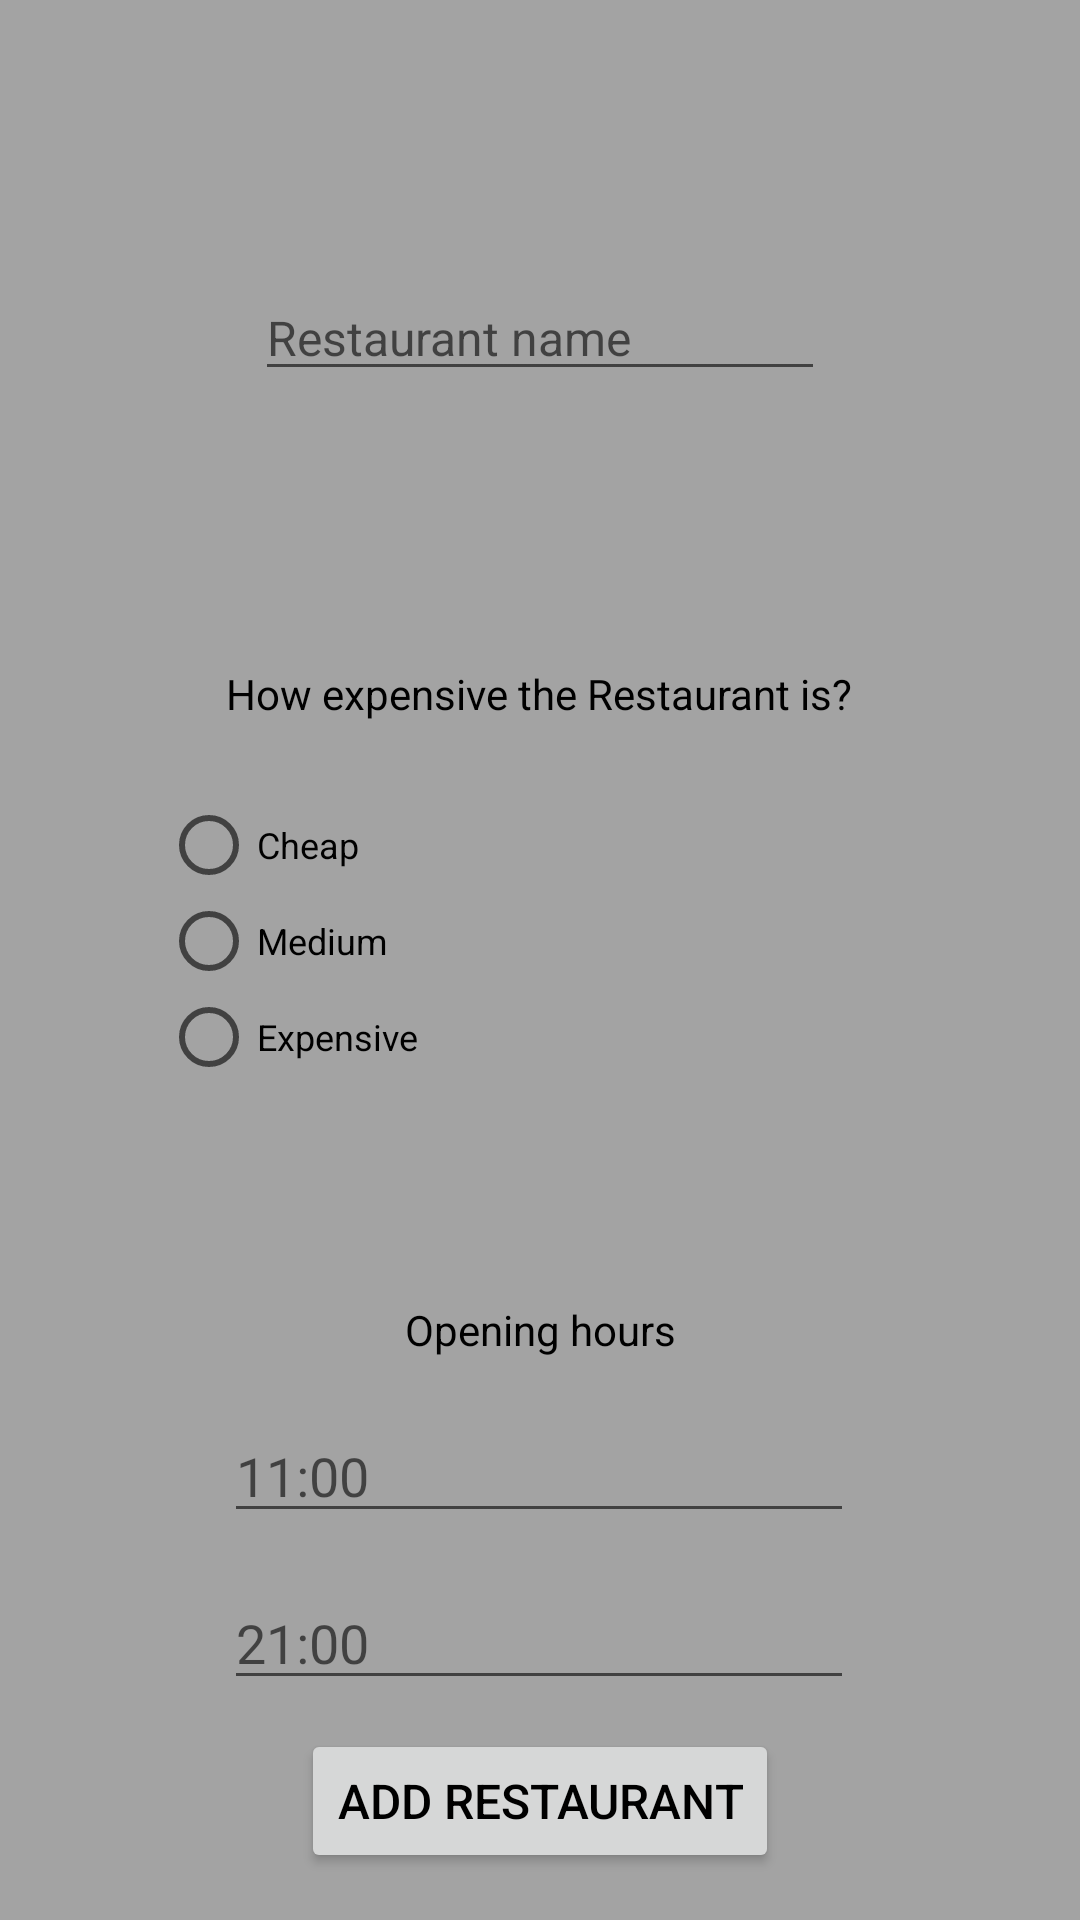

This screen was rendered from an Android layout file. Write that file and the resources it references.
<!-- AndroidManifest.xml: application theme myTheme -->
<!-- res/layout/activity_add_details.xml -->
<?xml version="1.0" encoding="utf-8"?>

<androidx.constraintlayout.widget.ConstraintLayout xmlns:android="http://schemas.android.com/apk/res/android"
    xmlns:app="http://schemas.android.com/apk/res-auto"
    xmlns:tools="http://schemas.android.com/tools"
    android:layout_width="match_parent"
    android:layout_height="match_parent"
    tools:context=".AddDetailsActivity">


    <RadioGroup
        android:id="@+id/rg_budget_add"
        android:layout_width="253dp"
        android:layout_height="146dp"
        android:orientation="vertical"
        app:layout_constraintBottom_toBottomOf="parent"
        app:layout_constraintEnd_toEndOf="parent"
        app:layout_constraintStart_toStartOf="parent"
        app:layout_constraintTop_toTopOf="parent"
        app:layout_constraintVertical_bias="0.538">

        <RadioButton
            android:id="@+id/rb_one_add"
            android:layout_width="match_parent"
            android:textSize="12sp"
            android:layout_height="wrap_content"
            android:text="@string/rb_one_cheap" />

        <RadioButton
            android:id="@+id/rb_two_add"
            android:layout_width="match_parent"
            android:textSize="12sp"
            android:layout_height="wrap_content"
            android:text="@string/rb_two_medium" />

        <RadioButton
            android:id="@+id/rb_three_add"
            android:layout_width="match_parent"
            android:textSize="12sp"
            android:layout_height="wrap_content"
            android:text="@string/rb_three_expensive" />
    </RadioGroup>

    <TextView
        android:id="@+id/tv_expensive"
        android:layout_width="wrap_content"
        android:layout_height="wrap_content"
        android:text="@string/how_expensive"
        android:textSize="14sp"
        app:layout_constraintBottom_toTopOf="@+id/rg_budget_add"
        app:layout_constraintEnd_toEndOf="parent"
        app:layout_constraintHorizontal_bias="0.497"
        app:layout_constraintStart_toStartOf="parent"
        app:layout_constraintTop_toTopOf="parent"
        app:layout_constraintVertical_bias="0.898" />

    <EditText
        android:id="@+id/etOpen"
        android:layout_width="wrap_content"
        android:layout_height="wrap_content"
        android:ems="10"
        android:hint="@string/_11_00"
        android:textSize="18sp"
        android:inputType="time"
        app:layout_constraintBottom_toBottomOf="parent"
        app:layout_constraintEnd_toEndOf="parent"
        app:layout_constraintHorizontal_bias="0.497"
        app:layout_constraintStart_toStartOf="parent"
        app:layout_constraintTop_toBottomOf="@+id/rg_budget_add"
        app:layout_constraintVertical_bias="0.311" />

    <EditText
        android:id="@+id/etClose"
        android:layout_width="wrap_content"
        android:layout_height="wrap_content"
        android:ems="10"
        android:hint="@string/_21_00"
        android:inputType="time"
        android:textSize="18sp"
        app:layout_constraintBottom_toTopOf="@+id/btn_register_restaurant"
        app:layout_constraintEnd_toEndOf="parent"
        app:layout_constraintHorizontal_bias="0.497"
        app:layout_constraintStart_toStartOf="parent"
        app:layout_constraintTop_toBottomOf="@+id/etOpen"
        app:layout_constraintVertical_bias="0.594" />

    <TextView
        android:id="@+id/tv_opening_hours"
        android:layout_width="wrap_content"
        android:layout_height="wrap_content"
        android:text="@string/opening_hours"
        android:textSize="14sp"
        app:layout_constraintBottom_toTopOf="@+id/etOpen"
        app:layout_constraintEnd_toEndOf="parent"
        app:layout_constraintStart_toStartOf="parent"
        app:layout_constraintTop_toBottomOf="@+id/rg_budget_add"
        app:layout_constraintVertical_bias="0.566" />

    <Button
        android:id="@+id/btn_register_restaurant"
        android:layout_width="wrap_content"
        android:layout_height="wrap_content"
        android:text="@string/add_restaurant"
        android:textSize="16sp"
        app:layout_constraintBottom_toBottomOf="parent"
        app:layout_constraintEnd_toEndOf="parent"
        app:layout_constraintStart_toStartOf="parent"
        app:layout_constraintTop_toBottomOf="@+id/etOpen"
        app:layout_constraintVertical_bias="0.806" />

    <EditText
        android:id="@+id/etRestaurant_name"
        android:layout_width="wrap_content"
        android:layout_height="wrap_content"
        android:ems="10"
        android:inputType="textPersonName"
        android:textSize="16sp"
        android:hint="@string/restaurant_name"
        app:layout_constraintBottom_toTopOf="@+id/tv_expensive"
        app:layout_constraintEnd_toEndOf="parent"
        app:layout_constraintStart_toStartOf="parent"
        app:layout_constraintTop_toTopOf="parent" />


</androidx.constraintlayout.widget.ConstraintLayout>
<!-- resources referenced by this layout -->
<resources>
  <string name="_11_00">11:00</string>
  <string name="_21_00">21:00</string>
  <string name="add_restaurant">Add Restaurant</string>
  <string name="how_expensive">How expensive the Restaurant is?</string>
  <string name="opening_hours">Opening hours</string>
  <string name="rb_one_cheap">Cheap</string>
  <string name="rb_three_expensive">Expensive</string>
  <string name="rb_two_medium">Medium</string>
  <string name="restaurant_name">Restaurant name</string>
  <style name="myTheme" parent="Theme.AppCompat.Light.DarkActionBar">
          
          <item name="colorPrimary">@color/color1</item>
          <item name="colorPrimaryDark">@color/color2</item>
          <item name="colorAccent">@color/color2</item>
          <item name="android:textColor">@color/color3</item>
          <item name="android:windowBackground">@color/color1</item>
      </style>
  <color name="color1">#A3A3A3</color>
  <color name="color2">#001080</color>
  <color name="color3">#000000</color>
</resources>
